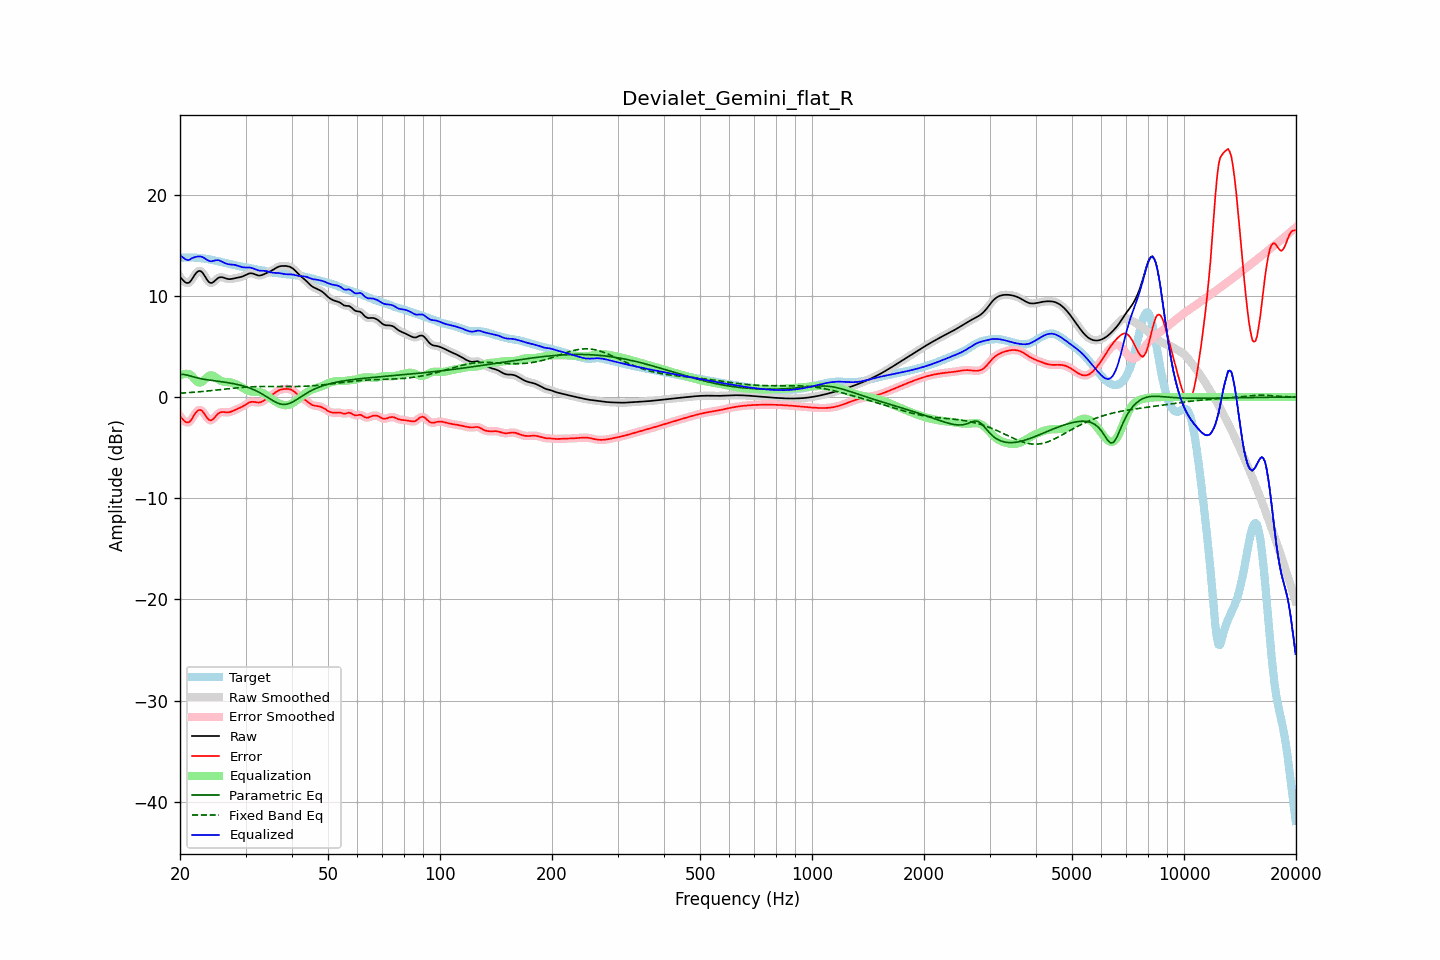

Values plotted in this chart, from the file beside it:
frequency, raw, error, smoothed, error_smoothed, equalization, parametric_eq, fixed_band_eq, equalized_raw, equalized_smoothed, target
20.00, 11.86, -1.89, 11.89, -1.87, 2.11, 2.23, 0.37, 13.98, 14.00, 13.76
20.20, 11.69, -2.07, 11.66, -2.10, 2.19, 2.23, 0.38, 13.88, 13.86, 13.76
20.40, 11.52, -2.25, 11.49, -2.28, 2.25, 2.23, 0.39, 13.77, 13.74, 13.77
20.61, 11.36, -2.42, 11.37, -2.41, 2.28, 2.20, 0.40, 13.64, 13.65, 13.77
20.81, 11.27, -2.51, 11.27, -2.50, 2.29, 2.18, 0.41, 13.55, 13.56, 13.78
21.02, 11.26, -2.52, 11.26, -2.52, 2.27, 2.13, 0.42, 13.53, 13.53, 13.78
21.23, 11.33, -2.45, 11.35, -2.43, 2.23, 2.09, 0.44, 13.56, 13.58, 13.78
21.44, 11.52, -2.26, 11.53, -2.25, 2.16, 2.04, 0.45, 13.68, 13.69, 13.78
21.66, 11.77, -2.00, 11.77, -2.01, 1.97, 2.00, 0.46, 13.75, 13.74, 13.77
21.87, 12.03, -1.74, 12.02, -1.75, 1.78, 1.95, 0.47, 13.81, 13.80, 13.77
22.09, 12.24, -1.52, 12.24, -1.52, 1.61, 1.91, 0.49, 13.84, 13.85, 13.76
22.31, 12.40, -1.35, 12.39, -1.36, 1.48, 1.87, 0.50, 13.88, 13.87, 13.75
22.54, 12.46, -1.28, 12.45, -1.28, 1.42, 1.84, 0.51, 13.88, 13.88, 13.73
22.76, 12.42, -1.30, 12.41, -1.30, 1.45, 1.81, 0.53, 13.87, 13.86, 13.72
22.99, 12.28, -1.42, 12.27, -1.43, 1.54, 1.78, 0.54, 13.82, 13.81, 13.70
23.22, 12.05, -1.63, 12.05, -1.63, 1.68, 1.75, 0.56, 13.72, 13.73, 13.68
23.45, 11.79, -1.87, 11.79, -1.87, 1.84, 1.72, 0.57, 13.62, 13.63, 13.66
23.69, 11.54, -2.09, 11.54, -2.09, 1.98, 1.70, 0.59, 13.53, 13.53, 13.63
23.92, 11.35, -2.25, 11.36, -2.24, 2.09, 1.67, 0.61, 13.44, 13.45, 13.60
24.16, 11.26, -2.31, 11.27, -2.30, 2.14, 1.65, 0.62, 13.40, 13.42, 13.57
24.40, 11.28, -2.26, 11.29, -2.25, 2.14, 1.63, 0.64, 13.42, 13.42, 13.54
24.65, 11.38, -2.12, 11.38, -2.12, 2.07, 1.61, 0.66, 13.45, 13.45, 13.51
24.89, 11.53, -1.94, 11.52, -1.94, 1.97, 1.59, 0.67, 13.50, 13.49, 13.47
25.14, 11.66, -1.77, 11.66, -1.77, 1.85, 1.57, 0.69, 13.51, 13.51, 13.43
25.39, 11.79, -1.61, 11.77, -1.62, 1.73, 1.55, 0.71, 13.51, 13.50, 13.39
25.65, 11.82, -1.53, 11.82, -1.53, 1.63, 1.53, 0.73, 13.45, 13.45, 13.35
25.91, 11.83, -1.48, 11.83, -1.49, 1.55, 1.50, 0.74, 13.38, 13.38, 13.32
26.16, 11.79, -1.48, 11.79, -1.49, 1.51, 1.48, 0.76, 13.30, 13.30, 13.28
26.43, 11.74, -1.50, 11.74, -1.50, 1.49, 1.46, 0.78, 13.22, 13.23, 13.24
26.69, 11.69, -1.52, 11.69, -1.52, 1.48, 1.43, 0.80, 13.17, 13.17, 13.21
26.96, 11.65, -1.52, 11.66, -1.52, 1.47, 1.41, 0.81, 13.12, 13.12, 13.17
27.23, 11.64, -1.49, 11.65, -1.49, 1.45, 1.38, 0.83, 13.09, 13.10, 13.14
27.50, 11.66, -1.44, 11.66, -1.44, 1.42, 1.35, 0.85, 13.08, 13.08, 13.10
27.77, 11.69, -1.37, 11.69, -1.38, 1.38, 1.32, 0.86, 13.07, 13.07, 13.06
28.05, 11.72, -1.30, 11.72, -1.30, 1.32, 1.29, 0.88, 13.04, 13.04, 13.03
28.33, 11.76, -1.23, 11.75, -1.23, 1.25, 1.26, 0.89, 13.01, 13.01, 12.99
28.62, 11.79, -1.16, 11.79, -1.16, 1.17, 1.22, 0.91, 12.96, 12.96, 12.95
28.90, 11.82, -1.10, 11.82, -1.09, 1.09, 1.19, 0.92, 12.91, 12.91, 12.91
29.19, 11.86, -1.02, 11.86, -1.02, 1.00, 1.15, 0.94, 12.86, 12.86, 12.88
29.48, 11.91, -0.94, 11.92, -0.93, 0.91, 1.10, 0.95, 12.82, 12.82, 12.85
29.78, 11.99, -0.84, 11.99, -0.84, 0.81, 1.06, 0.96, 12.80, 12.80, 12.83
30.08, 12.07, -0.74, 12.07, -0.73, 0.73, 1.01, 0.97, 12.79, 12.80, 12.80
30.38, 12.14, -0.63, 12.14, -0.63, 0.65, 0.96, 0.98, 12.80, 12.79, 12.78
30.68, 12.20, -0.55, 12.20, -0.55, 0.59, 0.90, 0.99, 12.79, 12.79, 12.75
30.99, 12.22, -0.50, 12.22, -0.50, 0.55, 0.84, 1.00, 12.77, 12.77, 12.72
31.30, 12.20, -0.48, 12.20, -0.48, 0.53, 0.78, 1.01, 12.73, 12.73, 12.68
31.61, 12.16, -0.48, 12.15, -0.49, 0.52, 0.71, 1.01, 12.67, 12.67, 12.64
31.93, 12.09, -0.51, 12.09, -0.51, 0.51, 0.64, 1.02, 12.60, 12.60, 12.60
32.24, 12.03, -0.54, 12.03, -0.54, 0.51, 0.56, 1.02, 12.54, 12.54, 12.57
32.57, 12.00, -0.55, 12.00, -0.55, 0.50, 0.48, 1.03, 12.49, 12.50, 12.55
32.89, 12.00, -0.52, 12.01, -0.52, 0.47, 0.40, 1.03, 12.47, 12.48, 12.53
33.22, 12.05, -0.46, 12.05, -0.46, 0.42, 0.30, 1.03, 12.47, 12.47, 12.50
33.55, 12.11, -0.37, 12.11, -0.37, 0.36, 0.21, 1.04, 12.47, 12.47, 12.48
33.89, 12.19, -0.26, 12.18, -0.26, 0.27, 0.11, 1.04, 12.46, 12.45, 12.44
34.23, 12.26, -0.15, 12.26, -0.15, 0.17, 0.02, 1.04, 12.42, 12.42, 12.41
34.57, 12.33, -0.04, 12.33, -0.04, 0.05, -0.09, 1.04, 12.38, 12.38, 12.37
34.92, 12.40, 0.07, 12.40, 0.07, -0.07, -0.19, 1.04, 12.33, 12.33, 12.33
35.27, 12.48, 0.18, 12.49, 0.18, -0.19, -0.29, 1.04, 12.29, 12.29, 12.30
35.62, 12.58, 0.30, 12.58, 0.30, -0.31, -0.38, 1.03, 12.27, 12.27, 12.28
35.97, 12.68, 0.42, 12.68, 0.42, -0.42, -0.47, 1.03, 12.26, 12.26, 12.26
... 635 more rows
